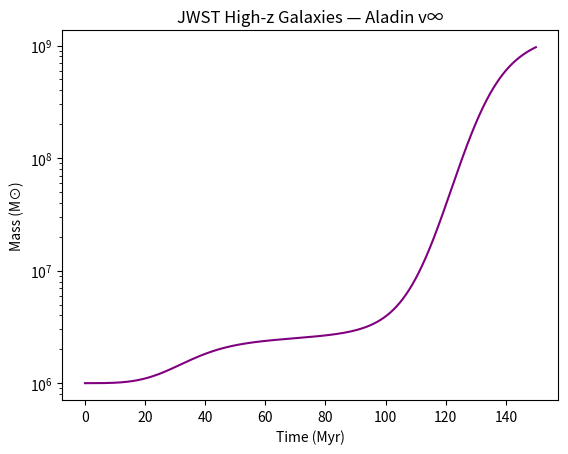

Reproduce this figure in Python. (Note: this script raises an exception after producing the figure.)
import numpy as np
import matplotlib.pyplot as plt

t = np.linspace(0, 150, 1000)
P, tau = 96.6, 180
theta, phi, psi = 2.0, 1.5, 3.0
k = 5.8e-7

genie = theta * np.log(1 + t) + phi * np.sin(2 * np.pi * t / P) + psi * np.exp(-t / tau)
M = np.zeros(len(t))
M[0] = 1e6

for i in range(1, len(t)):
    dM = M[i-1] * np.exp(genie[i]) * k * (t[i] - t[i-1])
    M[i] = M[i-1] + dM

print(f"JWST z=20 M = {M[-1]:.2e} M⊙")

plt.plot(t, M, 'purple')
plt.yscale('log')
plt.title('JWST High-z Galaxies — Aladin v∞')
plt.xlabel('Time (Myr)')
plt.ylabel('Mass (M⊙)')
plt.savefig('/content/jwst_highz.png', dpi=300)
